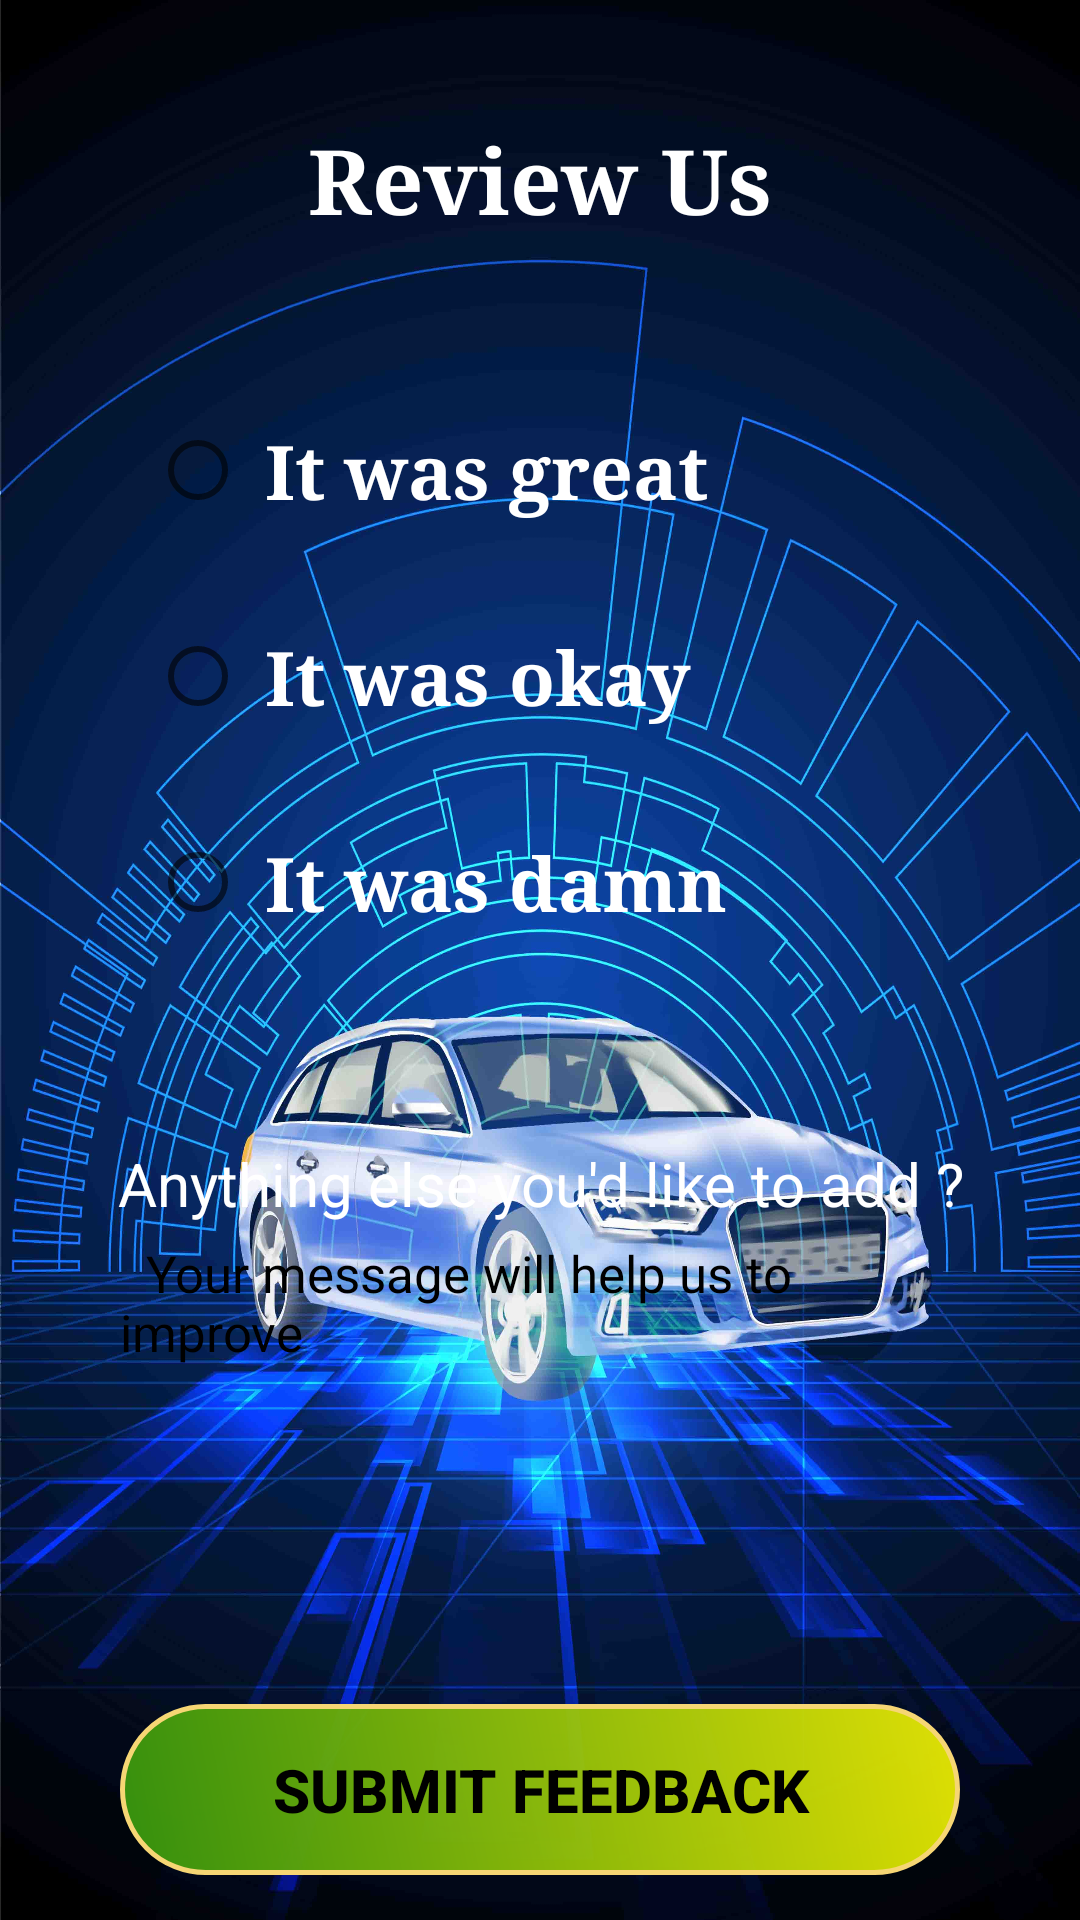

Produce the Android XML layout that renders to this screen, including the resource entries it uses.
<!-- AndroidManifest.xml: application theme Theme.SmartParking -->
<!-- res/layout/fragment_feedback.xml -->
<?xml version="1.0" encoding="utf-8"?>
<FrameLayout xmlns:android="http://schemas.android.com/apk/res/android"
    xmlns:tools="http://schemas.android.com/tools"
    android:layout_width="match_parent"
    android:layout_height="match_parent"
    android:background="@drawable/loginpage_degine"
    android:onClick="onClick"
    tools:context=".FeedbackFragment">

    <ScrollView
        android:layout_width="match_parent"
        android:layout_height="match_parent"
        android:layout_gravity="center">

        <LinearLayout
            android:layout_width="match_parent"
            android:layout_height="match_parent"
            android:layout_marginTop="30dp"
            android:orientation="vertical"
            tools:context=".FeedbackFragment">

            <TextView
                android:layout_width="match_parent"
                android:layout_height="60dp"
                android:layout_gravity="center"
                android:layout_marginLeft="30dp"
                android:layout_marginRight="30dp"
                android:layout_marginBottom="30dp"
                android:gravity="center"
                android:text="Review Us"
                android:textAppearance="?android:attr/textAppearanceLarge"
                android:textColor="#ffffff"
                android:textSize="30dp"
                android:textStyle="bold"
                android:typeface="serif" />

            <RadioGroup
                android:id="@+id/radiogroupID"
                android:layout_width="match_parent"
                android:layout_height="wrap_content"
                android:layout_gravity="center"
                android:layout_marginLeft="30dp"
                android:layout_marginRight="30dp"
                android:gravity="center"
                android:paddingLeft="20dp"
                android:paddingTop="5dp"
                android:paddingRight="20dp"
                android:paddingBottom="5dp">

                <RadioButton
                    android:id="@+id/greatRadioButtonID"
                    android:layout_width="match_parent"
                    android:layout_height="match_parent"
                    android:layout_gravity="center"
                    android:layout_marginBottom="5dp"
                    android:background="@drawable/white_shape"
                    android:gravity="center"
                    android:paddingTop="15dp"
                    android:paddingBottom="15dp"
                    android:text=" It was great"
                    android:textAlignment="viewStart"
                    android:textAppearance="?android:attr/textAppearanceLarge"
                    android:textColor="#ffffff"
                    android:textSize="25dp"
                    android:textStyle="bold"
                    android:typeface="serif"
                    tools:ignore="RtlCompat" />

                <RadioButton
                    android:id="@+id/okayRadioButtonID"
                    android:layout_width="match_parent"
                    android:layout_height="match_parent"
                    android:layout_gravity="center"
                    android:layout_marginBottom="5dp"
                    android:background="@drawable/white_shape"
                    android:gravity="center"
                    android:paddingTop="15dp"
                    android:paddingBottom="15dp"
                    android:text=" It was okay"
                    android:textAlignment="viewStart"
                    android:textAppearance="?android:attr/textAppearanceLarge"
                    android:textColor="#ffffff"
                    android:textSize="25dp"
                    android:textStyle="bold"
                    android:typeface="serif"
                    tools:ignore="RtlCompat" />

                <RadioButton
                    android:id="@+id/badRadioButtonID"
                    android:layout_width="match_parent"
                    android:layout_height="match_parent"
                    android:layout_gravity="center"
                    android:background="@drawable/white_shape"
                    android:gravity="center"
                    android:paddingTop="15dp"
                    android:paddingBottom="15dp"
                    android:text=" It was damn"
                    android:textAlignment="viewStart"
                    android:textAppearance="?android:attr/textAppearanceLarge"
                    android:textColor="#ffffff"
                    android:textSize="25dp"
                    android:textStyle="bold"
                    android:typeface="serif"
                    tools:ignore="RtlCompat" />
            </RadioGroup>

            <TextView
                android:layout_width="wrap_content"
                android:layout_height="wrap_content"
                android:layout_gravity="center"
                android:gravity="center"
                android:paddingTop="50dp"
                android:paddingBottom="5dp"
                android:text="Anything else you'd like to add ?"
                android:textAlignment="center"
                android:textColor="#ffffff"
                android:textSize="20sp" />

            <EditText
                android:id="@+id/feedbackID"
                android:layout_width="match_parent"
                android:layout_height="130dp"
                android:layout_marginLeft="40dp"
                android:layout_marginRight="40dp"
                android:background="@drawable/feedback_text"
                android:gravity="top|left"
                android:hint="  Your message will help us to improve"
                android:textAlignment="viewStart"
                android:textAllCaps="false"
                android:textColor="#000000"
                android:textColorHint="#000000"
                android:textSize="17dp"
                tools:ignore="RtlCompat" />

            <Button
                android:id="@+id/sendID"
                android:layout_width="match_parent"
                android:layout_height="wrap_content"
                android:layout_gravity="center"
                android:layout_marginLeft="40dp"
                android:layout_marginTop="25dp"
                android:layout_marginRight="40dp"
                android:background="@drawable/submit_button"
                android:onClick="onClick"
                android:paddingLeft="25dp"
                android:paddingTop="15dp"
                android:paddingRight="25dp"
                android:paddingBottom="15dp"
                android:text="Submit Feedback"
                android:textColor="#000000"
                android:textSize="20dp"
                android:textStyle="bold" />
        </LinearLayout>
    </ScrollView>
</FrameLayout>
<!-- resources referenced by this layout -->
<resources>
  <!-- drawable loginpage_degine: jpg bitmap (drawable, 419305 bytes) -->
  <!-- drawable submit_button (drawable-v24) -->
  <?xml version="1.0" encoding="utf-8"?>
  <shape
      xmlns:android="http://schemas.android.com/apk/res/android">
      <corners android:radius="100dp"/>
  
      <stroke
          android:width="1.5dp"
          android:color="#F6D674"/>
  
      <gradient
          android:angle="225"
          android:startColor="#DDFFFF00"
          android:endColor="#348E0D" />
  
  </shape>
  <style name="Theme.SmartParking" parent="Theme.MaterialComponents.DayNight.NoActionBar">
          
          <item name="colorPrimary">@color/purple_500</item>
          <item name="colorPrimaryVariant">@color/purple_700</item>
          <item name="colorOnPrimary">@color/white</item>
          
          <item name="colorSecondary">@color/teal_200</item>
          <item name="colorSecondaryVariant">@color/teal_700</item>
          <item name="colorOnSecondary">@color/black</item>
          
          <item name="android:statusBarColor" tools:targetApi="l">?attr/colorPrimaryVariant</item>
          
  
      </style>
  <color name="purple_500">#FF6200EE</color>
  <color name="purple_700">#FF3700B3</color>
  <color name="white">#FFFFFFFF</color>
  <color name="teal_200">#FF03DAC5</color>
  <color name="teal_700">#FF018786</color>
  <color name="black">#FF000000</color>
</resources>
